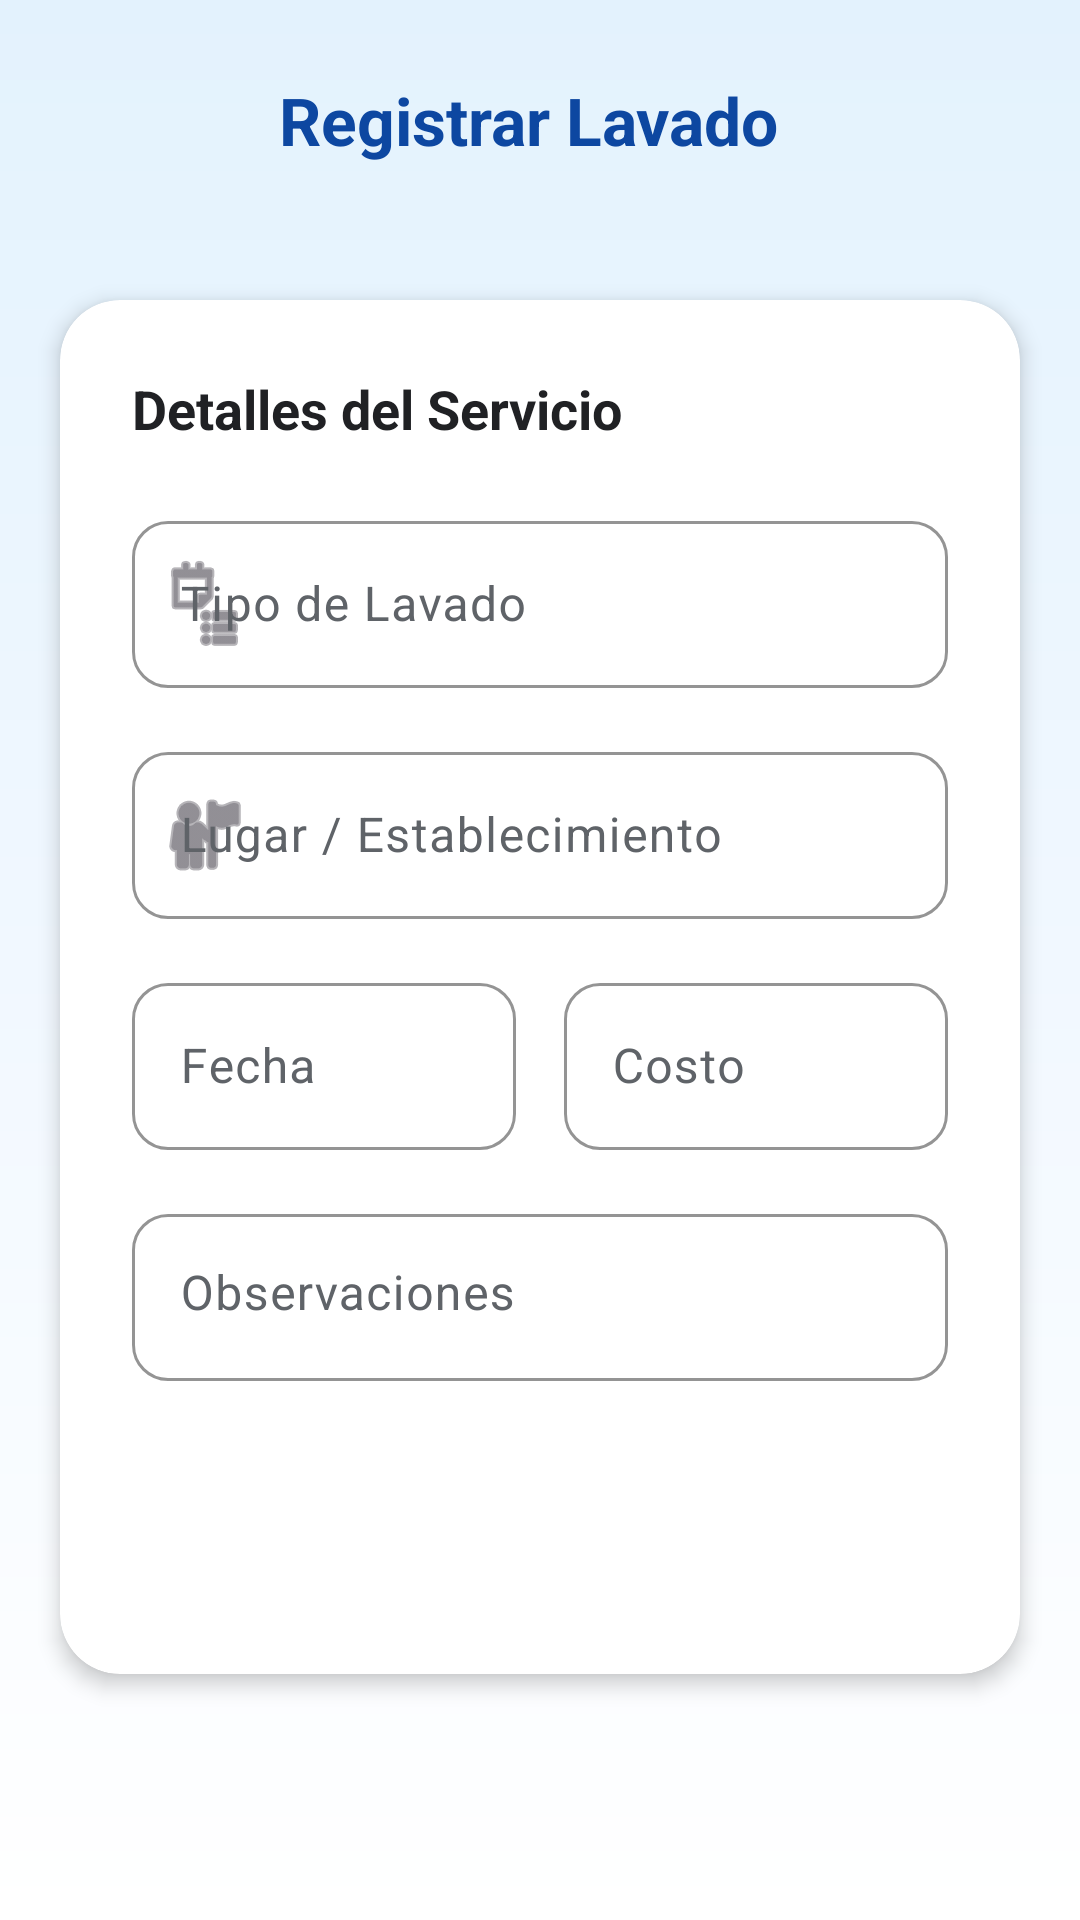

This screen was rendered from an Android layout file. Write that file and the resources it references.
<!-- AndroidManifest.xml: application theme Theme.MiNave -->
<!-- res/layout/activity_registrar_lavado.xml -->
<?xml version="1.0" encoding="utf-8"?>
<LinearLayout xmlns:android="http://schemas.android.com/apk/res/android"
    xmlns:app="http://schemas.android.com/apk/res-auto"
    android:layout_width="match_parent"
    android:layout_height="match_parent"
    android:orientation="vertical"
    android:background="@drawable/fondo_app">

    <LinearLayout
        android:layout_width="match_parent"
        android:layout_height="wrap_content"
        android:orientation="horizontal"
        android:gravity="center_vertical"
        android:paddingTop="16dp"
        android:paddingBottom="16dp"
        android:paddingStart="8dp"
        android:paddingEnd="16dp">

        <ImageButton
            android:id="@+id/btnVolverLavado"
            android:layout_width="48dp"
            android:layout_height="48dp"
            android:background="?attr/selectableItemBackgroundBorderless"
            android:src="@drawable/back"
            app:tint="@color/azul_principal"
            android:contentDescription="Volver" />

        <TextView
            android:id="@+id/txtTituloLavado"
            android:layout_width="match_parent"
            android:layout_height="wrap_content"
            android:text="Registrar Lavado"
            android:textColor="@color/azul_principal"
            android:textSize="22sp"
            android:textStyle="bold"
            android:gravity="center"
            android:layout_marginEnd="48dp"/>
    </LinearLayout>

    <ScrollView
        android:layout_width="match_parent"
        android:layout_height="match_parent"
        android:clipToPadding="false"
        android:padding="20dp">

        <com.google.android.material.card.MaterialCardView
            android:layout_width="match_parent"
            android:layout_height="wrap_content"
            app:cardCornerRadius="20dp"
            app:cardElevation="4dp"
            app:strokeWidth="0dp"
            app:cardBackgroundColor="@color/white">

            <LinearLayout
                android:layout_width="match_parent"
                android:layout_height="wrap_content"
                android:orientation="vertical"
                android:padding="24dp">

                <TextView
                    android:layout_width="wrap_content"
                    android:layout_height="wrap_content"
                    android:text="Detalles del Servicio"
                    android:textSize="18sp"
                    android:textStyle="bold"
                    android:textColor="@color/negro_texto"
                    android:layout_marginBottom="20dp"/>

                <com.google.android.material.textfield.TextInputLayout
                    style="@style/diseñoInput"
                    android:layout_width="match_parent"
                    android:layout_height="wrap_content"
                    android:layout_marginBottom="16dp"
                    android:hint="Tipo de Lavado"
                    app:startIconDrawable="@android:drawable/ic_menu_agenda">

                    <com.google.android.material.textfield.TextInputEditText
                        android:id="@+id/campoTipoLavado"
                        android:layout_width="match_parent"
                        android:layout_height="wrap_content"
                        android:textColor="@color/negro_texto"
                        android:inputType="textCapWords"
                        />
                </com.google.android.material.textfield.TextInputLayout>

                <com.google.android.material.textfield.TextInputLayout
                    style="@style/diseñoInput"
                    android:layout_width="match_parent"
                    android:layout_height="wrap_content"
                    android:layout_marginBottom="16dp"
                    android:hint="Lugar / Establecimiento"
                    app:startIconDrawable="@android:drawable/ic_menu_myplaces">

                    <com.google.android.material.textfield.TextInputEditText
                        android:id="@+id/campoLugarLavado"
                        android:layout_width="match_parent"
                        android:layout_height="wrap_content"
                        android:textColor="@color/negro_texto"
                        android:inputType="textCapWords"/>
                </com.google.android.material.textfield.TextInputLayout>

                <LinearLayout
                    android:layout_width="match_parent"
                    android:layout_height="wrap_content"
                    android:orientation="horizontal"
                    android:layout_marginBottom="16dp"
                    android:baselineAligned="false">

                    <com.google.android.material.textfield.TextInputLayout
                        style="@style/diseñoInput"
                        android:layout_width="0dp"
                        android:layout_height="wrap_content"
                        android:layout_weight="1"
                        android:layout_marginEnd="8dp"
                        android:hint="Fecha">

                        <com.google.android.material.textfield.TextInputEditText
                            android:id="@+id/campoFechaLavado"
                            android:layout_width="match_parent"
                            android:layout_height="wrap_content"
                            android:textColor="@color/negro_texto"
                            android:focusable="false"
                            android:clickable="true"
                            android:inputType="none"/>
                    </com.google.android.material.textfield.TextInputLayout>

                    <com.google.android.material.textfield.TextInputLayout
                        style="@style/diseñoInput"
                        android:layout_width="0dp"
                        android:layout_height="wrap_content"
                        android:layout_weight="1"
                        android:layout_marginStart="8dp"
                        android:hint="Costo"
                        app:prefixText="S/ ">

                        <com.google.android.material.textfield.TextInputEditText
                            android:id="@+id/campoCostoLavado"
                            android:layout_width="match_parent"
                            android:layout_height="wrap_content"
                            android:textColor="@color/negro_texto"
                            android:inputType="numberDecimal"/>
                    </com.google.android.material.textfield.TextInputLayout>

                </LinearLayout>

                <com.google.android.material.textfield.TextInputLayout
                    style="@style/diseñoInput"
                    android:layout_width="match_parent"
                    android:layout_height="wrap_content"
                    android:layout_marginBottom="24dp"
                    android:hint="Observaciones">

                    <com.google.android.material.textfield.TextInputEditText
                        android:id="@+id/campoObservacionesLavado"
                        android:layout_width="match_parent"
                        android:layout_height="wrap_content"
                        android:textColor="@color/negro_texto"
                        android:inputType="textCapSentences"
                        android:gravity="top"
                        android:lines="3"/>
                </com.google.android.material.textfield.TextInputLayout>

                <Button
                    android:id="@+id/btnGuardarLavado"
                    style="@style/diseñoBoton"
                    android:layout_width="match_parent"
                    android:layout_height="wrap_content"
                    android:text="Guardar Registro"
                    android:textAllCaps="false"
                    android:letterSpacing="0.05"
                    android:elevation="4dp"/>

            </LinearLayout>
        </com.google.android.material.card.MaterialCardView>
    </ScrollView>
</LinearLayout>
<!-- resources referenced by this layout -->
<resources>
  <color name="azul_principal">#0D47A1</color>
  <color name="negro_texto">#202124</color>
  <color name="white">#FFFFFFFF</color>
  <!-- drawable fondo_app (drawable) -->
  <?xml version="1.0" encoding="utf-8"?>
  <shape xmlns:android="http://schemas.android.com/apk/res/android"
      android:shape="rectangle">
  
      <gradient
          android:startColor="#E3F2FD"
          android:centerColor="#F1F8FF"
          android:endColor="#FFFFFF"
          android:angle="270"/>
  
  </shape>
  <style name="Theme.MiNave" parent="Base.Theme.MiNave" />
  <style name="Base.Theme.MiNave" parent="Theme.Material3.DayNight.NoActionBar">
          
          
      </style>
</resources>
